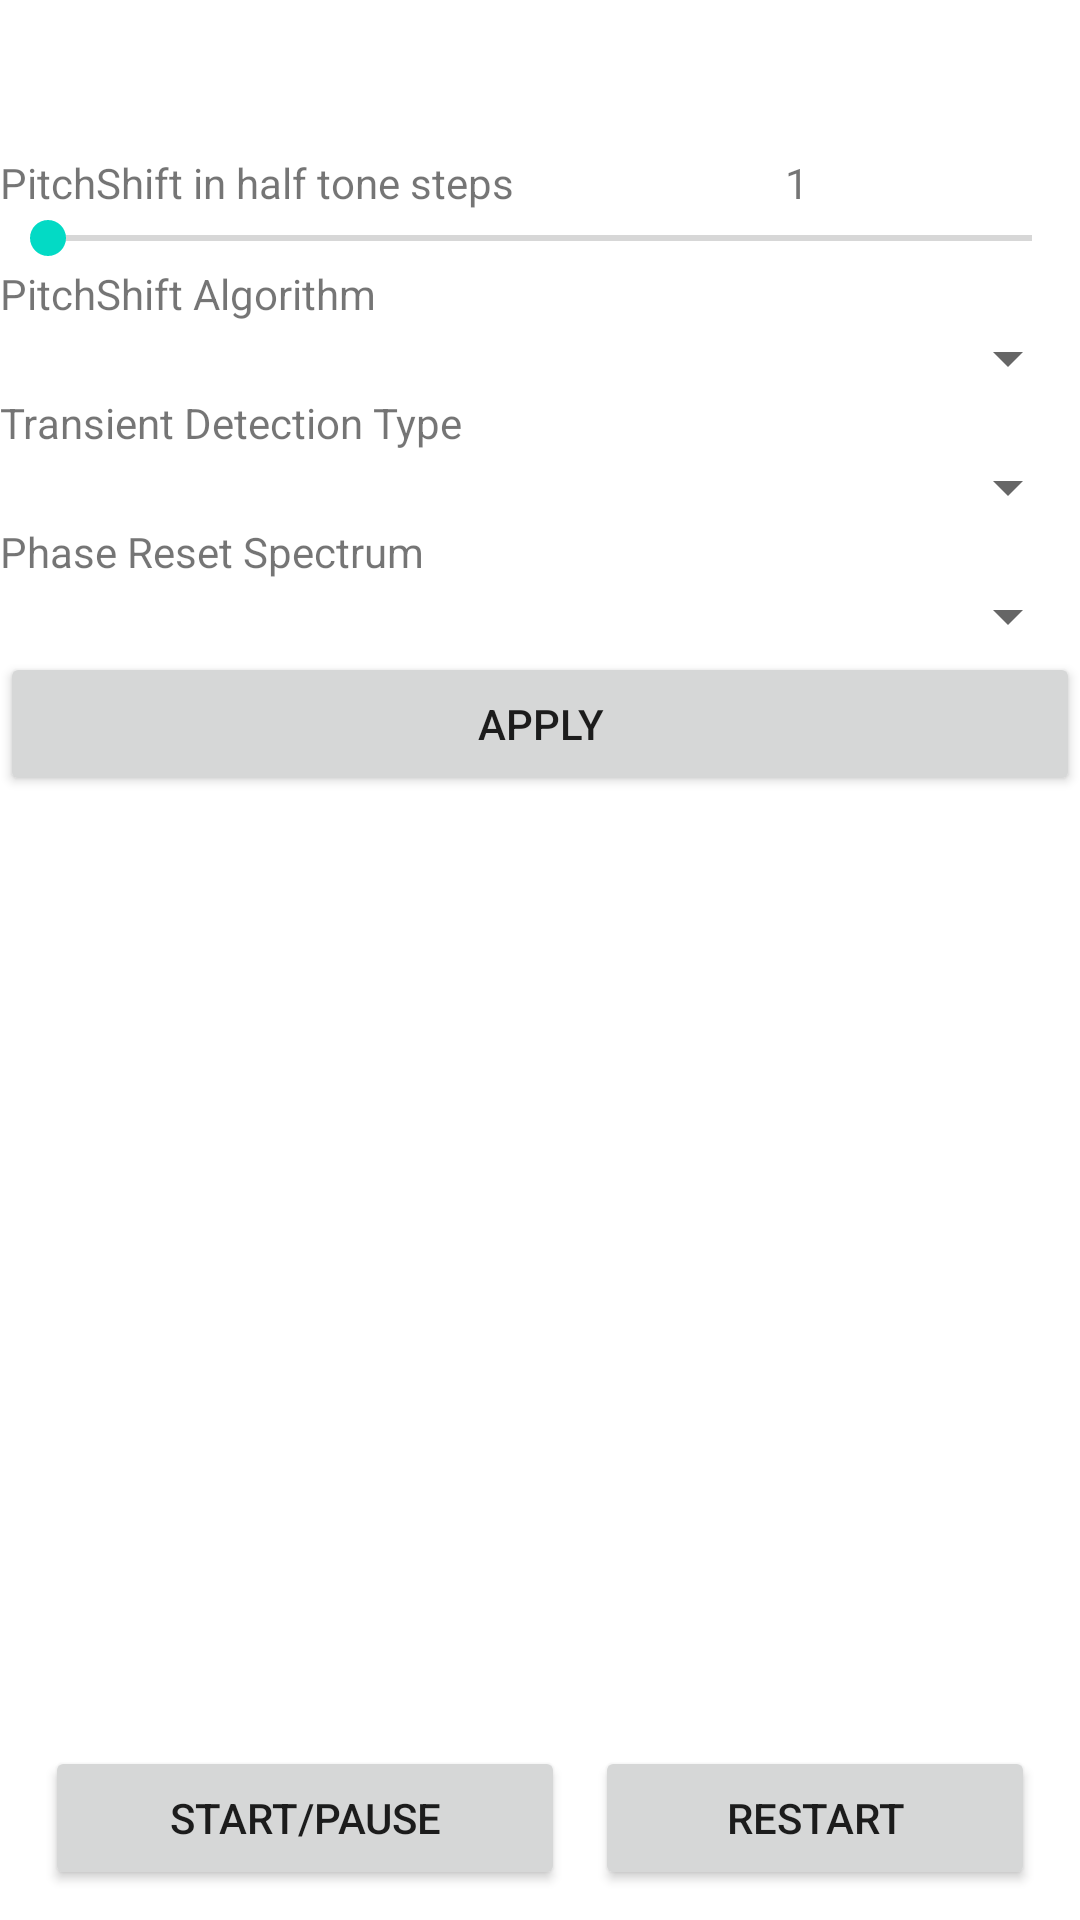

Layout XML and referenced resources for this Android screen:
<!-- AndroidManifest.xml: application theme Theme.AudioShifter -->
<!-- res/layout/activity_player_view.xml -->
<?xml version="1.0" encoding="utf-8"?>
<androidx.constraintlayout.widget.ConstraintLayout xmlns:android="http://schemas.android.com/apk/res/android"
    xmlns:tools="http://schemas.android.com/tools"
    android:layout_width="match_parent"
    android:layout_height="match_parent"
    tools:context=".gui.PlayerView">

    <FrameLayout
        android:layout_width="match_parent"
        android:layout_height="match_parent"
        android:orientation="vertical">

        
        <LinearLayout
            android:layout_width="match_parent"
            android:layout_height="wrap_content"
            android:orientation="vertical">

            <TextView
                android:id="@+id/songTitle"
                android:layout_width="fill_parent"
                android:layout_height="wrap_content"
                android:textSize="20sp"
                android:textStyle="bold" />

            <TextView
                android:id="@+id/songArtist"
                android:layout_width="fill_parent"
                android:layout_height="wrap_content"
                android:textSize="18sp" />

            <LinearLayout
                android:layout_width="match_parent"
                android:layout_height="wrap_content"
                android:orientation="vertical">
                <include layout="@layout/options"></include>
            </LinearLayout>
        </LinearLayout>


        <LinearLayout
            android:layout_width="match_parent"
            android:layout_height="wrap_content"
            android:layout_gravity="bottom"
            android:layout_margin="10dp"
            android:orientation="horizontal">

            

            <Button
                android:id="@+id/button_play"
                android:layout_width="wrap_content"
                android:layout_height="wrap_content"
                android:layout_weight="1"
                android:layout_marginLeft="5dp"
                android:layout_marginRight="5dp"
                android:text="Start/Pause"
                android:onClick="togglePlaySong" />
            <Button
                android:id="@+id/button_restart"
                android:layout_width="wrap_content"
                android:layout_height="wrap_content"
                android:layout_weight="1"
                android:layout_marginLeft="5dp"
                android:layout_marginRight="5dp"
                android:text="Restart"
                android:onClick="restartSong" />

            
        </LinearLayout>
    </FrameLayout>
</androidx.constraintlayout.widget.ConstraintLayout>
<!-- res/layout/options.xml (included above) -->
<?xml version="1.0" encoding="utf-8"?>
<androidx.constraintlayout.widget.ConstraintLayout xmlns:android="http://schemas.android.com/apk/res/android"
    xmlns:tools="http://schemas.android.com/tools"
    android:layout_width="match_parent"
    android:layout_height="match_parent">

    <LinearLayout
        android:layout_width="match_parent"
        android:layout_height="match_parent"
        android:orientation="vertical">

        <LinearLayout
            android:layout_width="match_parent"
            android:layout_height="wrap_content"
            android:orientation="horizontal">

            <TextView
                android:id="@+id/pitchShiftFactor"
                android:layout_width="wrap_content"
                android:layout_height="wrap_content"
                android:layout_weight="1"
                android:text="PitchShift in half tone steps" />

            <TextView
                android:id="@+id/pitchShiftFactorPercent"
                android:layout_width="wrap_content"
                android:layout_height="wrap_content"
                android:layout_weight="1"
                android:text="1" />

        </LinearLayout>

        <SeekBar
            android:id="@+id/seekBar"
            android:layout_width="match_parent"
            android:layout_height="wrap_content" />

        <TextView
            android:id="@+id/textView"
            android:layout_width="match_parent"
            android:layout_height="wrap_content"
            android:text="PitchShift Algorithm" />

        <Spinner
            android:id="@+id/phaseShiftAlgorithm"
            android:layout_width="match_parent"
            android:layout_height="wrap_content" />

        <TextView
            android:id="@+id/transientDetectionTypeTextView"
            android:layout_width="match_parent"
            android:layout_height="wrap_content"
            android:text="Transient Detection Type" />
        <Spinner
            android:id="@+id/transientDetectionType"
            android:layout_width="match_parent"
            android:layout_height="wrap_content" />

        <TextView
            android:id="@+id/phaseResetTypeTextView"
            android:layout_width="match_parent"
            android:layout_height="wrap_content"
            android:text="Phase Reset Spectrum" />
        <Spinner
            android:id="@+id/phaseResetType"
            android:layout_width="match_parent"
            android:layout_height="wrap_content" />

        <Button
            android:id="@+id/applyButton"
            android:layout_width="match_parent"
            android:layout_height="wrap_content"
            android:text="Apply"
            android:onClick="applySettings"  />

    </LinearLayout>

    <LinearLayout
        android:layout_width="match_parent"
        android:layout_height="match_parent"
        android:orientation="vertical"
        tools:layout_editor_absoluteX="29dp"
        tools:layout_editor_absoluteY="91dp">

    </LinearLayout>
</androidx.constraintlayout.widget.ConstraintLayout>
<!-- resources referenced by this layout -->
<resources>
  <style name="Theme.AudioShifter" parent="Theme.MaterialComponents.DayNight.DarkActionBar">
          
          <item name="colorPrimary">@color/purple_500</item>
          <item name="colorPrimaryVariant">@color/purple_700</item>
          <item name="colorOnPrimary">@color/white</item>
          
          <item name="colorSecondary">@color/teal_200</item>
          <item name="colorSecondaryVariant">@color/teal_700</item>
          <item name="colorOnSecondary">@color/black</item>
          
          <item name="android:statusBarColor" tools:targetApi="l">?attr/colorPrimaryVariant</item>
          
      </style>
  <!-- not gathered from this repository: default colours our renderer supplied (Android Studio template values) -->
  <color name="purple_500">#FF6200EE</color>
  <color name="purple_700">#FF3700B3</color>
  <color name="teal_200">#FF03DAC5</color>
  <color name="teal_700">#FF018786</color>
  <color name="black">#FF000000</color>
  <color name="white">#FFFFFFFF</color>
</resources>
